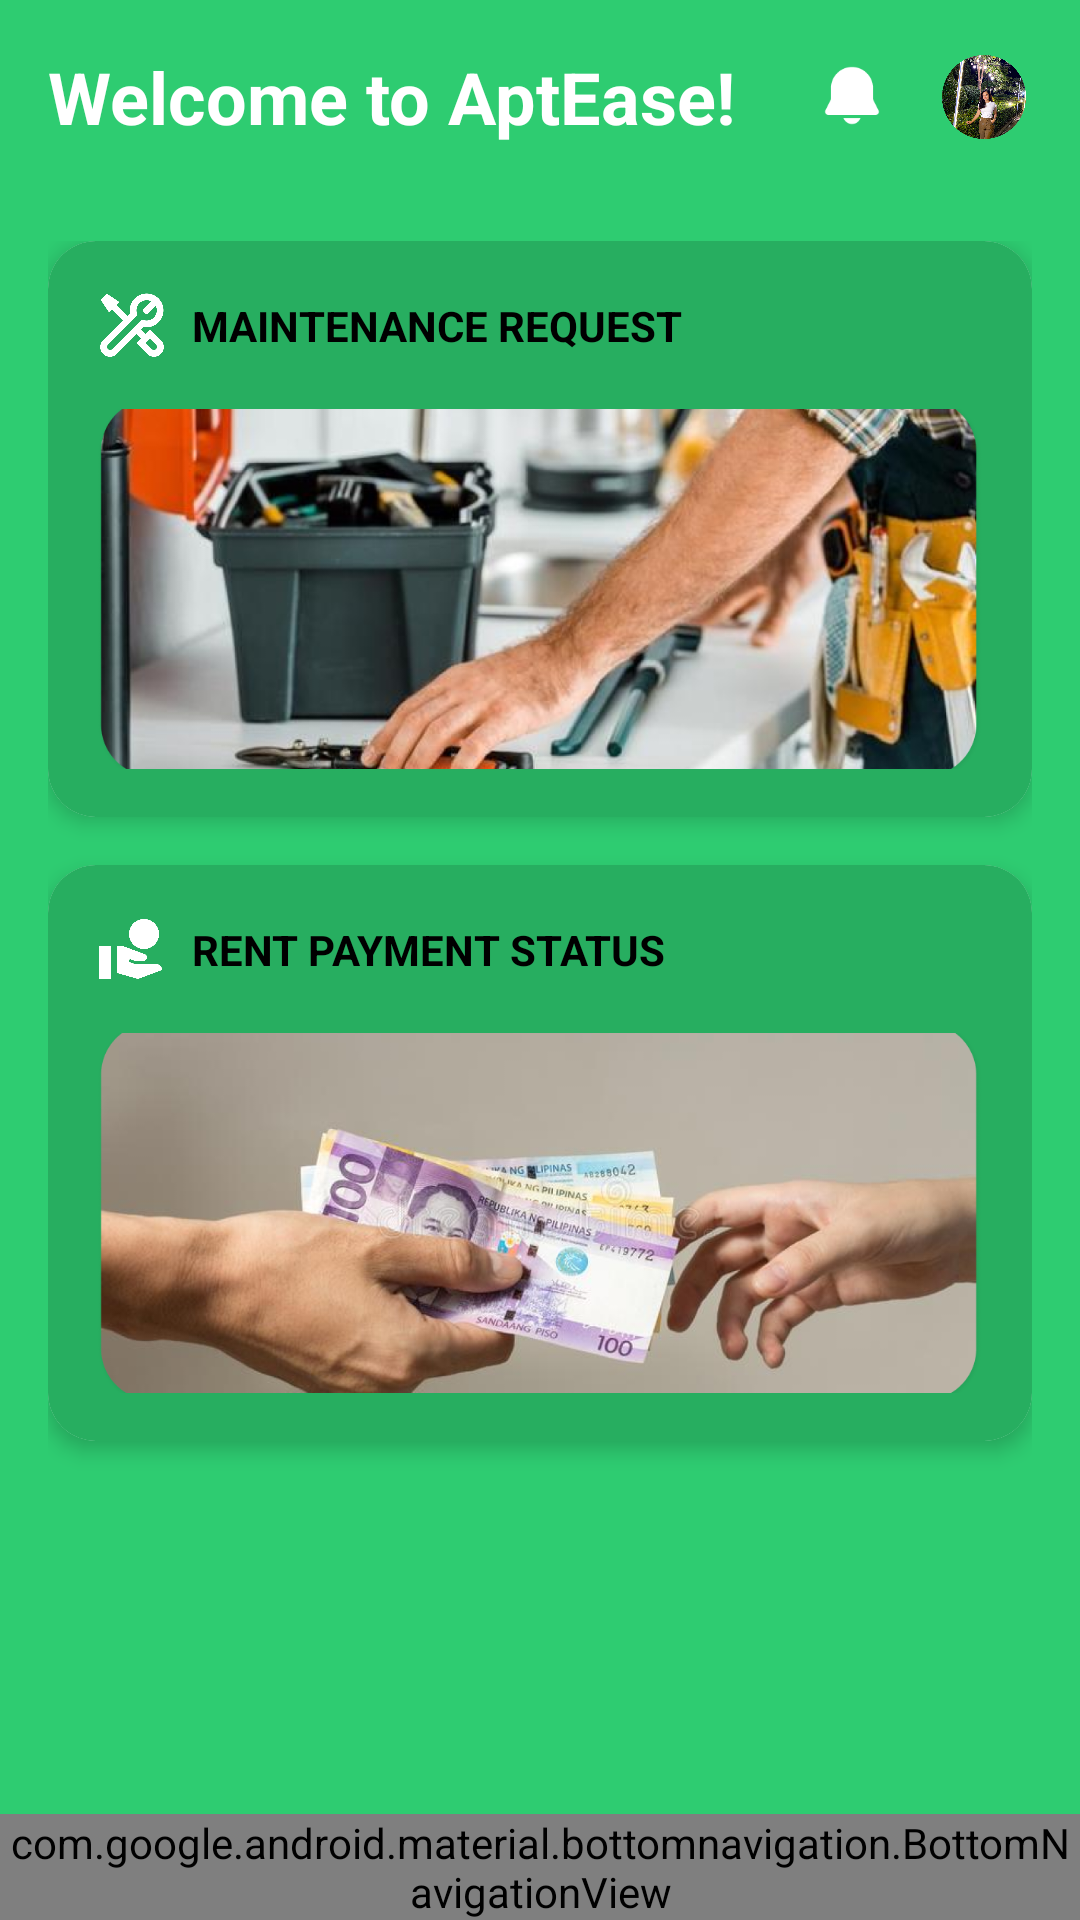

Produce the Android XML layout that renders to this screen, including the resource entries it uses.
<!-- AndroidManifest.xml: application theme Theme.AptEase -->
<!-- res/layout/activity_tenant_dashboard.xml -->
<?xml version="1.0" encoding="utf-8"?>
<androidx.constraintlayout.widget.ConstraintLayout xmlns:android="http://schemas.android.com/apk/res/android"
    xmlns:app="http://schemas.android.com/apk/res-auto"
    android:layout_width="match_parent"
    android:layout_height="match_parent"
    android:background="@color/primary_green">

    <androidx.constraintlayout.widget.ConstraintLayout
        android:id="@+id/headerLayout"
        android:layout_width="match_parent"
        android:layout_height="wrap_content"
        android:padding="16dp"
        app:layout_constraintTop_toTopOf="parent">

        <TextView
            android:id="@+id/tvWelcome"
            android:layout_width="0dp"
            android:layout_height="wrap_content"
            android:text="Welcome to AptEase!"
            android:textColor="@color/white"
            android:textSize="24sp"
            android:textStyle="bold"
            app:layout_constraintEnd_toStartOf="@id/notificationIcon"
            app:layout_constraintStart_toStartOf="parent"
            app:layout_constraintTop_toTopOf="parent" />

        <ImageView
            android:id="@+id/notificationIcon"
            android:layout_width="24dp"
            android:layout_height="24dp"
            android:layout_marginEnd="16dp"
            android:src="@drawable/ic_notification"
            app:layout_constraintEnd_toStartOf="@id/profileImage"
            app:layout_constraintTop_toTopOf="@id/tvWelcome"
            app:layout_constraintBottom_toBottomOf="@id/tvWelcome"
            android:contentDescription="Notifications" />

        <ImageView
            android:id="@+id/profileImage"
            android:layout_width="32dp"
            android:layout_height="32dp"
            android:src="@drawable/default_profile"
            android:background="@drawable/circle_background"
            android:padding="2dp"
            android:scaleType="centerCrop"
            app:layout_constraintEnd_toEndOf="parent"
            app:layout_constraintTop_toTopOf="@id/tvWelcome"
            app:layout_constraintBottom_toBottomOf="@id/tvWelcome"
            android:contentDescription="Profile" />

    </androidx.constraintlayout.widget.ConstraintLayout>

    <androidx.core.widget.NestedScrollView
        android:layout_width="match_parent"
        android:layout_height="0dp"
        android:fillViewport="true"
        app:layout_constraintTop_toBottomOf="@id/headerLayout"
        app:layout_constraintBottom_toTopOf="@id/bottomNav">

        <androidx.constraintlayout.widget.ConstraintLayout
            android:layout_width="match_parent"
            android:layout_height="wrap_content"
            android:padding="16dp">

            <com.google.android.material.card.MaterialCardView
                android:id="@+id/maintenanceCard"
                android:layout_width="match_parent"
                android:layout_height="wrap_content"
                android:layout_marginBottom="16dp"
                app:cardCornerRadius="16dp"
                app:cardElevation="4dp"
                app:layout_constraintTop_toTopOf="parent">

                <androidx.constraintlayout.widget.ConstraintLayout
                    android:layout_width="match_parent"
                    android:layout_height="wrap_content"
                    android:padding="16dp"
                    android:background="@color/secondary_green">

                    <ImageView
                        android:id="@+id/maintenanceIcon"
                        android:layout_width="24dp"
                        android:layout_height="24dp"
                        android:src="@drawable/ic_maintenance"
                        app:layout_constraintStart_toStartOf="parent"
                        app:layout_constraintTop_toTopOf="parent"
                        android:contentDescription="Maintenance" />

                    <TextView
                        android:layout_width="wrap_content"
                        android:layout_height="wrap_content"
                        android:layout_marginStart="8dp"
                        android:text="MAINTENANCE REQUEST"
                        android:textColor="@color/black"
                        android:textSize="14sp"
                        android:textStyle="bold"
                        app:layout_constraintBottom_toBottomOf="@id/maintenanceIcon"
                        app:layout_constraintStart_toEndOf="@id/maintenanceIcon"
                        app:layout_constraintTop_toTopOf="@id/maintenanceIcon" />

                    <ImageView
                        android:layout_width="match_parent"
                        android:layout_height="120dp"
                        android:layout_marginTop="16dp"
                        android:scaleType="centerCrop"
                        android:src="@drawable/maintenance_image"
                        app:layout_constraintTop_toBottomOf="@id/maintenanceIcon"
                        android:contentDescription="Maintenance Request" />

                </androidx.constraintlayout.widget.ConstraintLayout>

            </com.google.android.material.card.MaterialCardView>

            <com.google.android.material.card.MaterialCardView
                android:id="@+id/rentPaymentCard"
                android:layout_width="match_parent"
                android:layout_height="wrap_content"
                android:layout_marginTop="16dp"
                app:cardCornerRadius="16dp"
                app:cardElevation="4dp"
                app:layout_constraintTop_toBottomOf="@id/maintenanceCard">

                <androidx.constraintlayout.widget.ConstraintLayout
                    android:layout_width="match_parent"
                    android:layout_height="wrap_content"
                    android:padding="16dp"
                    android:background="@color/secondary_green">

                    <ImageView
                        android:id="@+id/rentIcon"
                        android:layout_width="24dp"
                        android:layout_height="24dp"
                        android:src="@drawable/ic_payment"
                        app:layout_constraintStart_toStartOf="parent"
                        app:layout_constraintTop_toTopOf="parent"
                        android:contentDescription="Rent Payment" />

                    <TextView
                        android:layout_width="wrap_content"
                        android:layout_height="wrap_content"
                        android:layout_marginStart="8dp"
                        android:text="RENT PAYMENT STATUS"
                        android:textColor="@color/black"
                        android:textSize="14sp"
                        android:textStyle="bold"
                        app:layout_constraintBottom_toBottomOf="@id/rentIcon"
                        app:layout_constraintStart_toEndOf="@id/rentIcon"
                        app:layout_constraintTop_toTopOf="@id/rentIcon" />

                    <ImageView
                        android:layout_width="match_parent"
                        android:layout_height="120dp"
                        android:layout_marginTop="16dp"
                        android:scaleType="centerCrop"
                        android:src="@drawable/payment_image"
                        app:layout_constraintTop_toBottomOf="@id/rentIcon"
                        android:contentDescription="Rent Payment Status" />

                </androidx.constraintlayout.widget.ConstraintLayout>

            </com.google.android.material.card.MaterialCardView>

        </androidx.constraintlayout.widget.ConstraintLayout>

    </androidx.core.widget.NestedScrollView>

    <com.google.android.material.bottomnavigation.BottomNavigationView
        android:id="@+id/bottomNav"
        android:layout_width="match_parent"
        android:layout_height="wrap_content"
        android:background="@color/primary_green"
        app:itemIconTint="@color/white"
        app:itemTextColor="@color/white"
        app:layout_constraintBottom_toBottomOf="parent"
        app:menu="@menu/bottom_nav_menu" />

</androidx.constraintlayout.widget.ConstraintLayout>
<!-- resources referenced by this layout -->
<resources>
  <color name="black">#FF000000</color>
  <color name="primary_green">#2ECC71</color>
  <color name="secondary_green">#27AE60</color>
  <color name="white">#FFFFFFFF</color>
  <!-- drawable default_profile: png bitmap (drawable, 609039 bytes) -->
  <!-- drawable ic_maintenance: png bitmap (drawable, 11568 bytes) -->
  <!-- drawable ic_notification: png bitmap (drawable, 955 bytes) -->
  <!-- drawable ic_payment: png bitmap (drawable, 6501 bytes) -->
  <!-- drawable maintenance_image: png bitmap (drawable, 574313 bytes) -->
  <!-- drawable payment_image: png bitmap (drawable, 423878 bytes) -->
  <style name="Theme.AptEase" parent="Theme.MaterialComponents.DayNight.DarkActionBar">
          
          <item name="colorPrimary">@color/purple_500</item>
          <item name="colorPrimaryVariant">@color/purple_700</item>
          <item name="colorOnPrimary">@color/white</item>
          
          <item name="colorSecondary">@color/teal_200</item>
          <item name="colorSecondaryVariant">@color/teal_700</item>
          <item name="colorOnSecondary">@color/black</item>
          
          <item name="android:statusBarColor">?attr/colorPrimaryVariant</item>
          
      </style>
  <color name="purple_500">#FF6200EE</color>
  <color name="purple_700">#FF3700B3</color>
  <color name="teal_200">#FF03DAC5</color>
  <color name="teal_700">#FF018786</color>
</resources>
